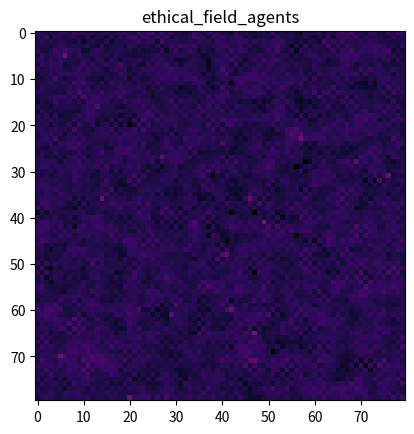

The matplotlib source for this figure:
"""
ethical_field_agents.py
--------------------------------
Minimalny model "rozproszonej etyki" na siatce.
Każda komórka ma pole etyczne E[x,y] i aktywność koncepcyjną S[x,y].
Po siatce poruszają się agenci – lokalne "świadomości" – którzy
wzmacniają lub wygaszają pole zależnie od swojego stanu.
Struktury w E powstają emergentnie (fraktalnie), bez centralnego sterowania.
"""

import numpy as np
import matplotlib.pyplot as plt
from matplotlib import animation

# --- konfiguracja ---
N = 80            # rozmiar siatki
agents_n = 25     # liczba agentów
steps = 300       # liczba iteracji
alpha = 0.25      # dyfuzja pola etyki
beta = 0.05       # sprzężenie etyka–aktywność
gamma = 0.01      # szum spontaniczny
agent_strength = 0.4
plot_interval = 20

# --- inicjalizacja pól ---
E = np.random.rand(N, N) * 0.2  # etyka
S = np.random.rand(N, N)        # aktywność

# --- agenci ---
agents = []
for _ in range(agents_n):
    agents.append({
        "x": np.random.randint(0, N),
        "y": np.random.randint(0, N),
        "phase": np.random.rand(),  # wewnętrzny rytm
        "sign": np.random.choice([1, -1])  # lokalna intencja
    })


def step(E, S, agents):
    # dyfuzja pola
    lap = (
        np.roll(E, 1, 0) + np.roll(E, -1, 0) +
        np.roll(E, 1, 1) + np.roll(E, -1, 1) - 4 * E
    )
    dE = alpha * lap + beta * (S - E) + gamma * np.random.randn(*E.shape)
    E = np.clip(E + dE, 0, 1)
    S = np.clip(S + 0.1 * (E - S), 0, 1)

    # agenci wpływają na pole i poruszają się
    for a in agents:
        x, y = a["x"], a["y"]
        E[x, y] = np.clip(E[x, y] + a["sign"] * agent_strength * (0.5 - E[x, y]), 0, 1)
        a["phase"] += 0.1
        # ruch zależny od gradientu pola i własnego rytmu
        dx = int(np.sign(np.sin(2*np.pi*a["phase"])) * np.sign(np.random.randn()))
        dy = int(np.sign(np.cos(2*np.pi*a["phase"])) * np.sign(np.random.randn()))
        a["x"] = (x + dx) % N
        a["y"] = (y + dy) % N
    return E, S, agents


# --- animacja ---
fig, ax = plt.subplots()
im = ax.imshow(E, cmap="inferno", vmin=0, vmax=1)
ax.set_title("ethical_field_agents")

def update(frame):
    global E, S, agents
    E, S, agents = step(E, S, agents)
    if frame % plot_interval == 0:
        im.set_array(E)
    return [im]

ani = animation.FuncAnimation(fig, update, frames=steps, interval=50, blit=True)
plt.show()
